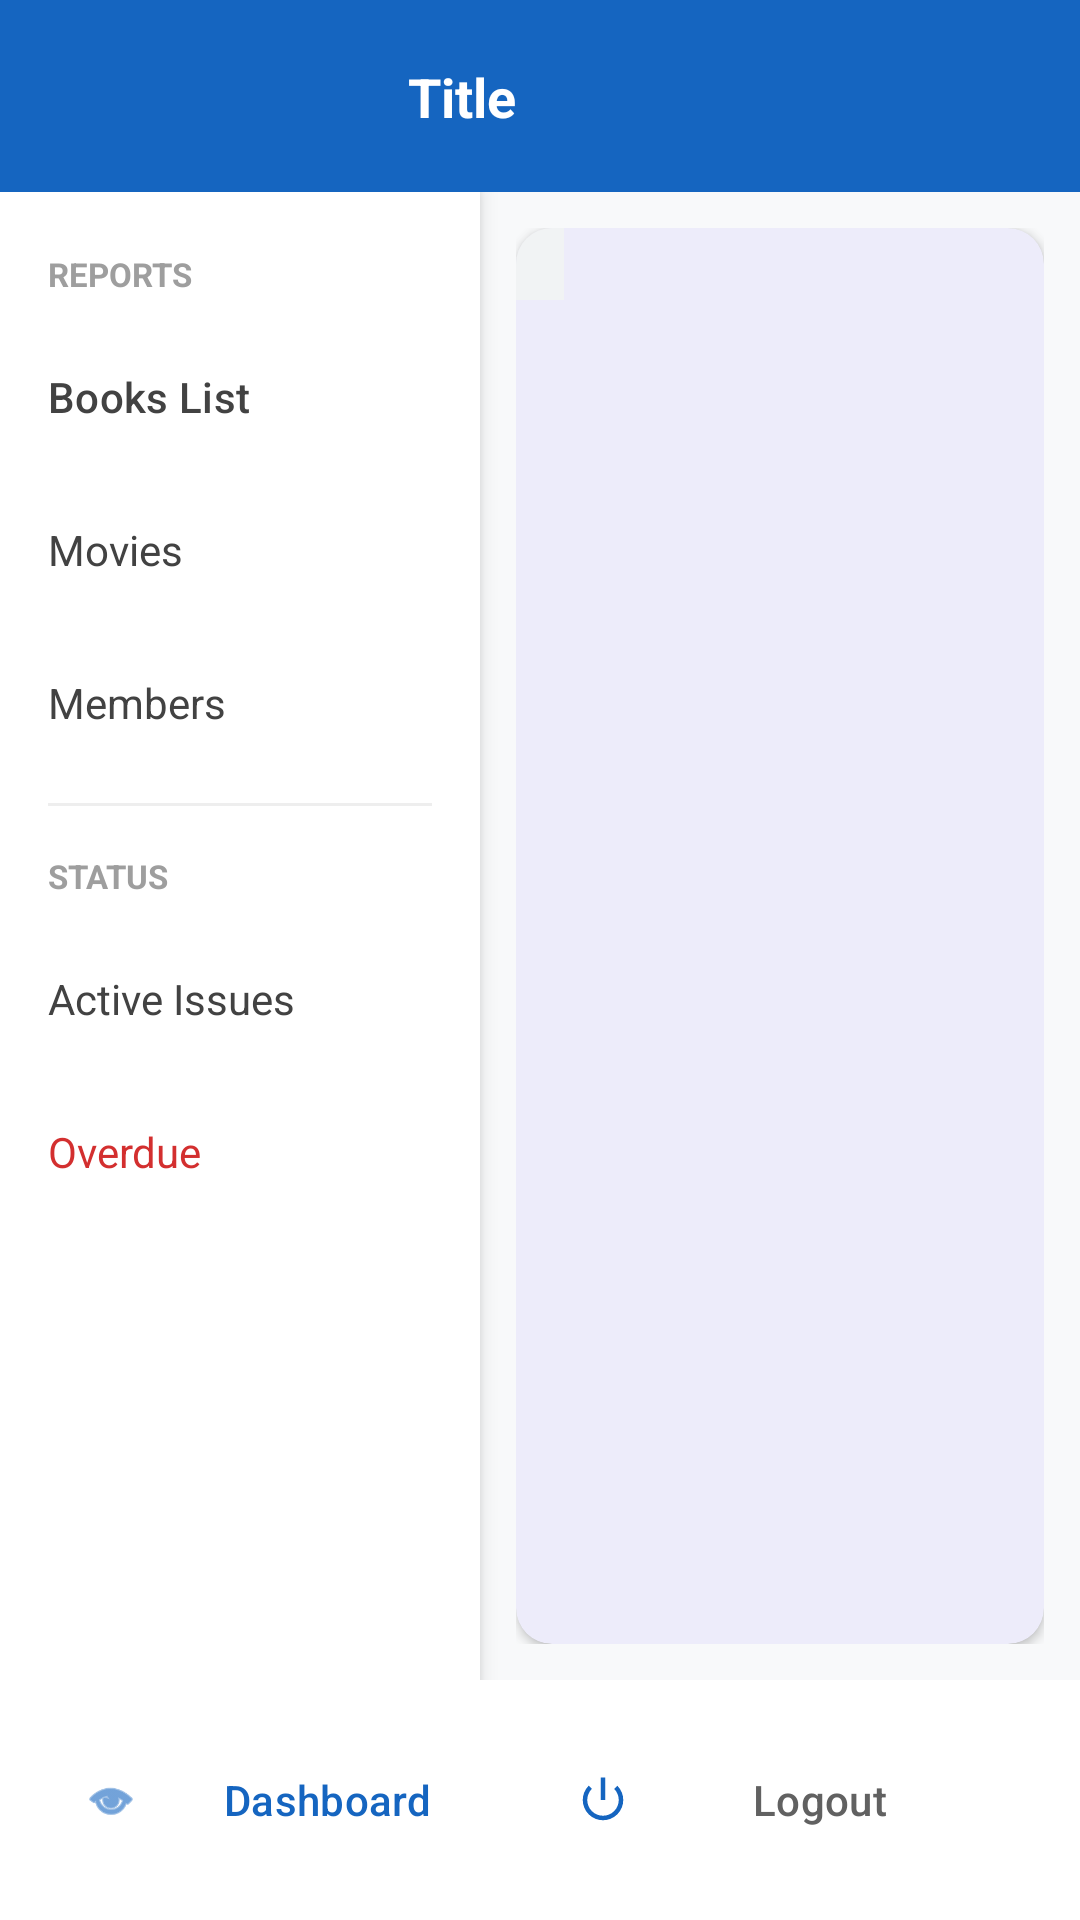

Here is an Android app screen rendered from its layout file. Give the layout XML and the strings, colors and styles it references.
<!-- AndroidManifest.xml: application theme Theme.LibraryManagement -->
<!-- res/layout/activity_report_list.xml -->
<?xml version="1.0" encoding="utf-8"?>
<androidx.constraintlayout.widget.ConstraintLayout xmlns:android="http://schemas.android.com/apk/res/android"
    xmlns:app="http://schemas.android.com/apk/res-auto"
    android:layout_width="match_parent"
    android:layout_height="match_parent"
    android:background="#F8F9FA">

    <include
        android:id="@+id/include_toolbar"
        layout="@layout/toolbar_layout" />

    <LinearLayout
        android:layout_width="match_parent"
        android:layout_height="0dp"
        android:orientation="horizontal"
        app:layout_constraintBottom_toTopOf="@id/layout_bottom_buttons"
        app:layout_constraintTop_toBottomOf="@id/include_toolbar">

        <com.google.android.material.card.MaterialCardView
            android:layout_width="160dp"
            android:layout_height="match_parent"
            app:cardCornerRadius="0dp"
            app:cardElevation="4dp"
            app:strokeWidth="0dp">

            <LinearLayout
                android:id="@+id/layout_side_nav"
                android:layout_width="match_parent"
                android:layout_height="match_parent"
                android:background="@color/white"
                android:orientation="vertical"
                android:paddingTop="12dp">

                <TextView
                    android:layout_width="match_parent"
                    android:layout_height="wrap_content"
                    android:paddingHorizontal="16dp"
                    android:paddingVertical="8dp"
                    android:text="REPORTS"
                    android:textColor="#9E9E9E"
                    android:textSize="11sp"
                    android:textStyle="bold" />

                <TextView
                    android:id="@+id/nav_books"
                    style="@style/Widget.Material3.Button.TextButton"
                    android:layout_width="match_parent"
                    android:layout_height="wrap_content"
                    android:gravity="start|center_vertical"
                    android:padding="16dp"
                    android:text="Books List"
                    android:textColor="#424242"
                    android:textSize="14sp" />

                <TextView
                    android:id="@+id/nav_movies"
                    android:layout_width="match_parent"
                    android:layout_height="wrap_content"
                    android:background="?attr/selectableItemBackground"
                    android:clickable="true"
                    android:focusable="true"
                    android:padding="16dp"
                    android:text="Movies"
                    android:textColor="#424242"
                    android:textSize="14sp" />

                <TextView
                    android:id="@+id/nav_memberships"
                    android:layout_width="match_parent"
                    android:layout_height="wrap_content"
                    android:background="?attr/selectableItemBackground"
                    android:clickable="true"
                    android:focusable="true"
                    android:padding="16dp"
                    android:text="Members"
                    android:textColor="#424242"
                    android:textSize="14sp" />

                <View
                    android:layout_width="match_parent"
                    android:layout_height="1dp"
                    android:layout_marginHorizontal="16dp"
                    android:layout_marginVertical="8dp"
                    android:background="#EEEEEE" />

                <TextView
                    android:layout_width="match_parent"
                    android:layout_height="wrap_content"
                    android:paddingHorizontal="16dp"
                    android:paddingVertical="8dp"
                    android:text="STATUS"
                    android:textColor="#9E9E9E"
                    android:textSize="11sp"
                    android:textStyle="bold" />

                <TextView
                    android:id="@+id/nav_active_issues"
                    android:layout_width="match_parent"
                    android:layout_height="wrap_content"
                    android:background="?attr/selectableItemBackground"
                    android:clickable="true"
                    android:focusable="true"
                    android:padding="16dp"
                    android:text="Active Issues"
                    android:textColor="#424242"
                    android:textSize="14sp" />

                <TextView
                    android:id="@+id/nav_overdue"
                    android:layout_width="match_parent"
                    android:layout_height="wrap_content"
                    android:background="?attr/selectableItemBackground"
                    android:clickable="true"
                    android:focusable="true"
                    android:padding="16dp"
                    android:text="Overdue"
                    android:textColor="#D32F2F"
                    android:textSize="14sp" />













            </LinearLayout>
        </com.google.android.material.card.MaterialCardView>

        <FrameLayout
            android:layout_width="0dp"
            android:layout_height="match_parent"
            android:layout_weight="1"
            android:padding="12dp">

            <com.google.android.material.card.MaterialCardView
                android:layout_width="match_parent"
                android:layout_height="match_parent"
                app:cardCornerRadius="12dp"
                app:cardElevation="2dp"
                app:strokeWidth="0dp">

                <HorizontalScrollView
                    android:layout_width="match_parent"
                    android:layout_height="match_parent"
                    android:scrollbars="horizontal">

                    <LinearLayout
                        android:layout_width="wrap_content"
                        android:layout_height="match_parent"
                        android:orientation="vertical">

                        <LinearLayout
                            android:id="@+id/layout_table_header"
                            android:layout_width="match_parent"
                            android:layout_height="wrap_content"
                            android:background="#F1F3F4"
                            android:orientation="horizontal"
                            android:paddingVertical="12dp"
                            android:paddingHorizontal="8dp">
                        </LinearLayout>

                        <androidx.recyclerview.widget.RecyclerView
                            android:id="@+id/rv_report"
                            android:layout_width="match_parent"
                            android:layout_height="match_parent"
                            android:clipToPadding="false"
                            android:paddingBottom="16dp" />
                    </LinearLayout>
                </HorizontalScrollView>
            </com.google.android.material.card.MaterialCardView>

            <LinearLayout
                android:id="@+id/tv_no_records"
                android:layout_width="wrap_content"
                android:layout_height="wrap_content"
                android:layout_gravity="center"
                android:gravity="center"
                android:orientation="vertical"
                android:visibility="gone">

                <ImageView
                    android:layout_width="48dp"
                    android:layout_height="48dp"
                    android:alpha="0.3"
                    android:src="@android:drawable/ic_menu_search" />

                <TextView
                    android:layout_width="wrap_content"
                    android:layout_height="wrap_content"
                    android:layout_marginTop="8dp"
                    android:text="No records found"
                    android:textColor="#9E9E9E" />
            </LinearLayout>

            <ProgressBar
                android:id="@+id/progress_bar"
                android:layout_width="wrap_content"
                android:layout_height="wrap_content"
                android:layout_gravity="center"
                android:visibility="gone" />
        </FrameLayout>

    </LinearLayout>

    <LinearLayout
        android:id="@+id/layout_bottom_buttons"
        android:layout_width="match_parent"
        android:layout_height="wrap_content"
        android:background="@color/white"
        android:orientation="horizontal"
        android:padding="16dp"
        app:layout_constraintBottom_toBottomOf="parent">

        <com.google.android.material.button.MaterialButton
            android:id="@+id/btn_home"
            style="@style/Widget.Material3.Button.TextButton"
            android:layout_width="0dp"
            android:layout_height="wrap_content"
            android:layout_weight="1"
            android:text="Dashboard"
            app:icon="@android:drawable/ic_menu_view" />

        <com.google.android.material.button.MaterialButton
            android:id="@+id/btn_logout"
            style="@style/Widget.Material3.Button.TextButton"
            android:layout_width="0dp"
            android:layout_height="wrap_content"
            android:layout_weight="1"
            android:text="Logout"
            android:textColor="#616161"
            app:icon="@android:drawable/ic_lock_power_off" />
    </LinearLayout>

</androidx.constraintlayout.widget.ConstraintLayout>
<!-- res/layout/toolbar_layout.xml (included above) -->
<?xml version="1.0" encoding="utf-8"?>
<com.google.android.material.appbar.MaterialToolbar xmlns:android="http://schemas.android.com/apk/res/android"
    xmlns:app="http://schemas.android.com/apk/res-auto"
    android:id="@+id/toolbar"
    android:layout_width="match_parent"
    android:layout_height="?attr/actionBarSize"
    android:background="@color/colorPrimary"
    android:elevation="4dp"
    app:contentInsetStart="0dp">

    <androidx.constraintlayout.widget.ConstraintLayout
        android:layout_width="match_parent"
        android:layout_height="match_parent">

        <ImageButton
            android:id="@+id/btn_back"
            android:layout_width="48dp"
            android:layout_height="48dp"
            android:layout_marginStart="4dp"
            android:background="?attr/selectableItemBackgroundBorderless"
            android:contentDescription="Back"
            android:padding="12dp"
            android:src="@drawable/ic_back_white"
            android:visibility="gone"
            app:layout_constraintBottom_toBottomOf="parent"
            app:layout_constraintStart_toStartOf="parent"
            app:layout_constraintTop_toTopOf="parent" />

        <TextView
            android:id="@+id/toolbar_title"
            android:layout_width="0dp"
            android:layout_height="wrap_content"
            android:layout_marginHorizontal="16dp"
            android:gravity="center"
            android:text="Title"
            android:textColor="@color/white"
            android:textSize="18sp"
            android:textStyle="bold"
            app:layout_constraintBottom_toBottomOf="parent"
            app:layout_constraintEnd_toStartOf="@+id/btn_toolbar_home"
            app:layout_constraintStart_toEndOf="@+id/btn_back"
            app:layout_constraintTop_toTopOf="parent" />

        <ImageButton
            android:id="@+id/btn_toolbar_home"
            android:layout_width="48dp"
            android:layout_height="48dp"
            android:layout_marginEnd="4dp"
            android:background="?attr/selectableItemBackgroundBorderless"
            android:contentDescription="Home"
            android:padding="12dp"
            android:src="@drawable/ic_home_white"
            app:layout_constraintBottom_toBottomOf="parent"
            app:layout_constraintEnd_toEndOf="parent"
            app:layout_constraintTop_toTopOf="parent" />

    </androidx.constraintlayout.widget.ConstraintLayout>

</com.google.android.material.appbar.MaterialToolbar>
<!-- resources referenced by this layout -->
<resources>
  <color name="colorPrimary">#1565C0</color>
  <color name="white">#FFFFFFFF</color>
  <style name="Theme.LibraryManagement" parent="Theme.Material3.Light.NoActionBar">
          
          <item name="colorPrimary">@color/colorPrimary</item>
          <item name="colorPrimaryVariant">@color/colorPrimaryDark</item>
          <item name="colorOnPrimary">@color/colorButtonText</item>
          
          <item name="colorSecondary">@color/colorAccent</item>
          <item name="colorSecondaryVariant">@color/colorAccent</item>
          <item name="colorOnSecondary">@color/black</item>
          
          <item name="android:statusBarColor">@color/colorPrimaryDark</item>
          
      </style>
  <color name="colorPrimaryDark">#003c8f</color>
  <color name="colorButtonText">#FFFFFF</color>
  <color name="colorAccent">#FF6F00</color>
  <color name="black">#FF000000</color>
</resources>
